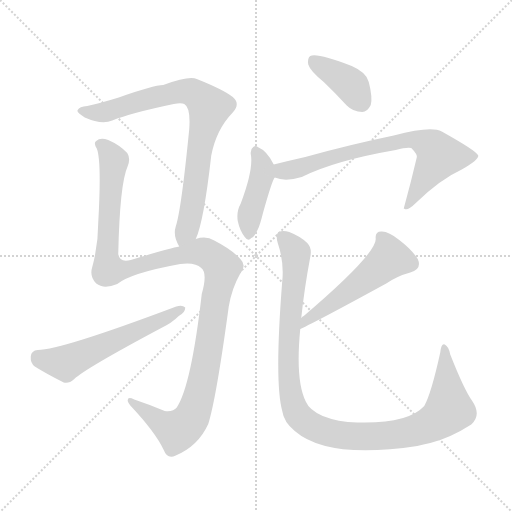
t = 0.00 s
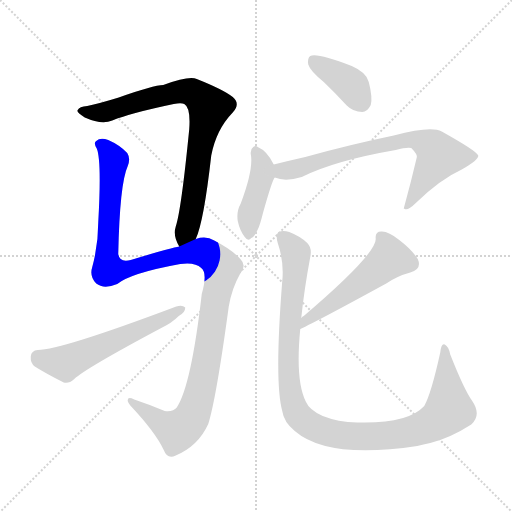
t = 1.35 s
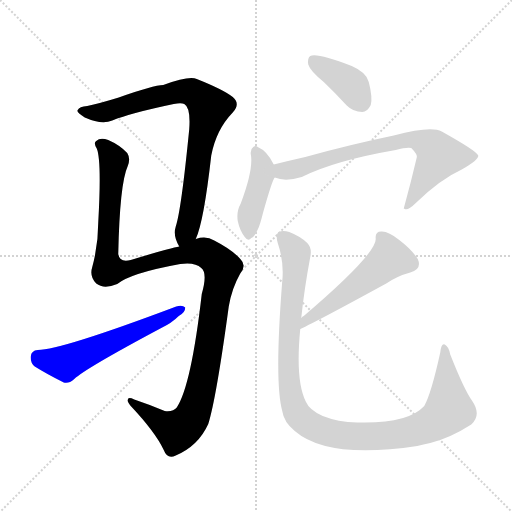
t = 2.71 s
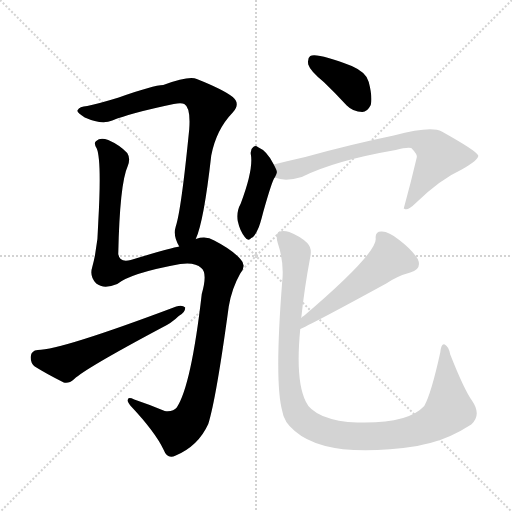
t = 4.06 s
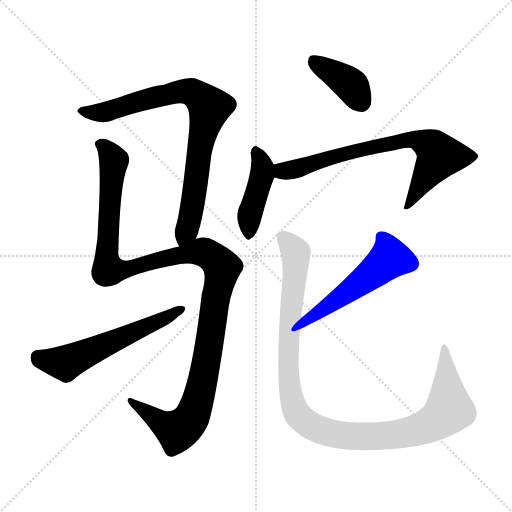
t = 5.42 s
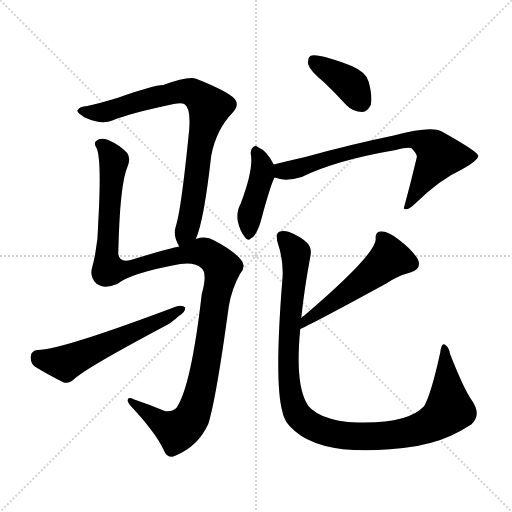
t = 6.77 s

The animated SVG that drew these frames (rendered in a browser with its animation timeline set to each time). Animation: 8 CSS @keyframes rules; one cycle of 6.77 s.

<svg version="1.1" viewBox="0 0 1024 1024" xmlns="http://www.w3.org/2000/svg">
  <g stroke="lightgray" stroke-dasharray="1,1" stroke-width="1" transform="scale(4, 4)">
    <line x1="0" y1="0" x2="256" y2="256"></line>
    <line x1="256" y1="0" x2="0" y2="256"></line>
    <line x1="128" y1="0" x2="128" y2="256"></line>
    <line x1="0" y1="128" x2="256" y2="128"></line>
  </g>
<g transform="scale(1, -1) translate(0, -900)">
   <style type="text/css">
    @keyframes keyframes0 {
      from {
       stroke: blue;
       stroke-dashoffset: 805;
       stroke-width: 128;
       }
       72% {
       animation-timing-function: step-end;
       stroke: blue;
       stroke-dashoffset: 0;
       stroke-width: 128;
       }
       to {
       stroke: black;
       stroke-width: 1024;
       }
       }
       #make-me-a-hanzi-animation-0 {
         animation: keyframes0 0.905111s both;
         animation-delay: 0.000000s;
         animation-timing-function: linear;
       }
    @keyframes keyframes1 {
      from {
       stroke: blue;
       stroke-dashoffset: 1212;
       stroke-width: 128;
       }
       80% {
       animation-timing-function: step-end;
       stroke: blue;
       stroke-dashoffset: 0;
       stroke-width: 128;
       }
       to {
       stroke: black;
       stroke-width: 1024;
       }
       }
       #make-me-a-hanzi-animation-1 {
         animation: keyframes1 1.236328s both;
         animation-delay: 0.905111s;
         animation-timing-function: linear;
       }
    @keyframes keyframes2 {
      from {
       stroke: blue;
       stroke-dashoffset: 572;
       stroke-width: 128;
       }
       65% {
       animation-timing-function: step-end;
       stroke: blue;
       stroke-dashoffset: 0;
       stroke-width: 128;
       }
       to {
       stroke: black;
       stroke-width: 1024;
       }
       }
       #make-me-a-hanzi-animation-2 {
         animation: keyframes2 0.715495s both;
         animation-delay: 2.141439s;
         animation-timing-function: linear;
       }
    @keyframes keyframes3 {
      from {
       stroke: blue;
       stroke-dashoffset: 387;
       stroke-width: 128;
       }
       56% {
       animation-timing-function: step-end;
       stroke: blue;
       stroke-dashoffset: 0;
       stroke-width: 128;
       }
       to {
       stroke: black;
       stroke-width: 1024;
       }
       }
       #make-me-a-hanzi-animation-3 {
         animation: keyframes3 0.564941s both;
         animation-delay: 2.856934s;
         animation-timing-function: linear;
       }
    @keyframes keyframes4 {
      from {
       stroke: blue;
       stroke-dashoffset: 423;
       stroke-width: 128;
       }
       58% {
       animation-timing-function: step-end;
       stroke: blue;
       stroke-dashoffset: 0;
       stroke-width: 128;
       }
       to {
       stroke: black;
       stroke-width: 1024;
       }
       }
       #make-me-a-hanzi-animation-4 {
         animation: keyframes4 0.594238s both;
         animation-delay: 3.421875s;
         animation-timing-function: linear;
       }
    @keyframes keyframes5 {
      from {
       stroke: blue;
       stroke-dashoffset: 721;
       stroke-width: 128;
       }
       70% {
       animation-timing-function: step-end;
       stroke: blue;
       stroke-dashoffset: 0;
       stroke-width: 128;
       }
       to {
       stroke: black;
       stroke-width: 1024;
       }
       }
       #make-me-a-hanzi-animation-5 {
         animation: keyframes5 0.836751s both;
         animation-delay: 4.016113s;
         animation-timing-function: linear;
       }
    @keyframes keyframes6 {
      from {
       stroke: blue;
       stroke-dashoffset: 528;
       stroke-width: 128;
       }
       63% {
       animation-timing-function: step-end;
       stroke: blue;
       stroke-dashoffset: 0;
       stroke-width: 128;
       }
       to {
       stroke: black;
       stroke-width: 1024;
       }
       }
       #make-me-a-hanzi-animation-6 {
         animation: keyframes6 0.679688s both;
         animation-delay: 4.852865s;
         animation-timing-function: linear;
       }
    @keyframes keyframes7 {
      from {
       stroke: blue;
       stroke-dashoffset: 1078;
       stroke-width: 128;
       }
       78% {
       animation-timing-function: step-end;
       stroke: blue;
       stroke-dashoffset: 0;
       stroke-width: 128;
       }
       to {
       stroke: black;
       stroke-width: 1024;
       }
       }
       #make-me-a-hanzi-animation-7 {
         animation: keyframes7 1.127279s both;
         animation-delay: 5.532552s;
         animation-timing-function: linear;
       }
</style>
<path d="M 391.5 422.0 Q 407.5 456.0 422.5 589.0 Q 432.5 641.0 465.5 675.0 Q 481.5 693.0 465.5 706.0 Q 446.5 721.0 393.5 742.0 Q 378.5 749.0 326.5 730.0 Q 307.5 730.0 237.5 705.0 Q 198.5 693.0 174.5 688.0 Q 158.5 687.0 155.5 680.0 Q 151.5 676.0 169.5 665.0 Q 203.5 650.0 224.5 659.0 Q 261.5 674.0 347.5 692.0 Q 362.5 695.0 368.5 692.0 Q 381.5 685.0 378.5 642.0 Q 362.5 480.0 351.5 447.0 Q 345.5 428.0 358.5 407.0 C 370.5 380.0 381.5 394.0 391.5 422.0 Z" fill="lightgray"></path> 
<path d="M 358.5 407.0 Q 340.5 404.0 261.5 380.0 Q 239.5 374.0 236.5 392.0 Q 239.5 533.0 255.5 568.0 Q 261.5 583.0 254.5 594.0 Q 239.5 610.0 216.5 620.0 Q 200.5 626.0 192.5 618.0 Q 186.5 614.0 193.5 603.0 Q 203.5 579.0 196.5 455.0 Q 196.5 410.0 184.5 366.0 Q 178.5 347.0 192.5 333.0 Q 207.5 321.0 234.5 332.0 Q 261.5 354.0 360.5 372.0 Q 390.5 376.0 402.5 364.0 Q 415.5 354.0 403.5 312.0 Q 382.5 129.0 353.5 85.0 Q 346.5 76.0 329.5 78.0 Q 298.5 91.0 268.5 101.0 Q 255.5 107.0 255.5 100.0 Q 254.5 96.0 261.5 88.0 Q 310.5 36.0 327.5 0.0 Q 334.5 -19.0 351.5 -11.0 Q 396.5 8.0 416.5 52.0 Q 432.5 103.0 457.5 287.0 Q 463.5 323.0 480.5 353.0 Q 493.5 369.0 481.5 381.0 Q 465.5 400.0 428.5 419.0 Q 412.5 429.0 391.5 422.0 L 358.5 407.0 Z" fill="lightgray"></path> 
<path d="M 75.5 200.0 Q 62.5 199.0 61.5 187.0 Q 60.5 174.0 69.5 167.0 Q 93.5 152.0 127.5 135.0 Q 137.5 132.0 148.5 142.0 Q 170.5 163.0 322.5 244.0 Q 343.5 254.0 357.5 268.0 Q 370.5 275.0 370.5 285.0 Q 364.5 291.0 352.5 287.0 Q 121.5 200.0 75.5 200.0 Z" fill="lightgray"></path> 
<path d="M 647.5 736.0 Q 669.5 715.0 693.5 689.0 Q 706.5 676.0 724.5 676.0 Q 734.5 676.0 741.5 690.0 Q 745.5 705.0 737.5 736.0 Q 733.5 755.0 703.5 768.0 Q 633.5 795.0 620.5 788.0 Q 614.5 784.0 616.5 771.0 Q 620.5 758.0 647.5 736.0 Z" fill="lightgray"></path> 
<path d="M 547.5 571.0 Q 534.5 598.0 515.5 606.0 Q 511.5 610.0 506.5 606.0 Q 500.5 602.0 501.5 592.0 Q 507.5 562.0 481.5 493.0 Q 472.5 477.0 475.5 458.0 Q 479.5 439.0 489.5 426.0 Q 496.5 416.0 502.5 424.0 Q 508.5 425.0 515.5 441.0 Q 519.5 448.0 526.5 476.0 Q 544.5 540.0 549.5 545.0 C 555.5 556.0 555.5 556.0 547.5 571.0 Z" fill="lightgray"></path> 
<path d="M 549.5 545.0 Q 570.5 536.0 603.5 546.0 Q 669.5 579.0 791.5 600.0 Q 813.5 606.0 822.5 604.0 Q 835.5 591.0 833.5 585.0 Q 821.5 534.0 807.5 483.0 L 809.5 482.0 Q 816.5 479.0 830.5 493.0 Q 879.5 541.0 923.5 561.0 Q 957.5 580.0 956.5 589.0 Q 953.5 598.0 883.5 637.0 Q 862.5 649.0 787.5 629.0 Q 700.5 611.0 610.5 586.0 Q 579.5 579.0 547.5 571.0 C 518.5 564.0 520.5 552.0 549.5 545.0 Z" fill="lightgray"></path> 
<path d="M 600.5 242.0 Q 633.5 257.0 772.5 333.0 Q 794.5 348.0 820.5 355.0 Q 844.5 362.0 835.5 382.0 Q 823.5 401.0 798.5 420.0 Q 776.5 438.0 762.5 437.0 Q 749.5 437.0 751.5 422.0 Q 751.5 391.0 607.5 268.0 Q 604.5 267.0 602.5 264.0 C 579.5 245.0 573.5 229.0 600.5 242.0 Z" fill="lightgray"></path> 
<path d="M 944.5 98.0 Q 928.5 120.0 900.5 191.0 Q 897.5 207.0 889.5 211.0 Q 882.5 214.0 880.5 195.0 Q 862.5 113.0 848.5 88.0 Q 815.5 52.0 714.5 55.0 Q 675.5 56.0 645.5 68.0 Q 618.5 80.0 611.5 97.0 Q 590.5 139.0 600.5 242.0 L 602.5 264.0 Q 608.5 322.0 620.5 386.0 Q 624.5 404.0 614.5 414.0 Q 601.5 427.0 578.5 436.0 Q 565.5 440.0 557.5 436.0 Q 550.5 432.0 555.5 414.0 Q 568.5 375.0 564.5 338.0 Q 548.5 136.0 564.5 78.0 Q 567.5 56.0 589.5 38.0 Q 655.5 -19.0 834.5 8.0 Q 846.5 11.0 860.5 14.0 Q 900.5 24.0 942.5 51.0 Q 963.5 70.0 944.5 98.0 Z" fill="lightgray"></path> 
      <clipPath id="make-me-a-hanzi-clip-0">
      <path d="M 391.5 422.0 Q 407.5 456.0 422.5 589.0 Q 432.5 641.0 465.5 675.0 Q 481.5 693.0 465.5 706.0 Q 446.5 721.0 393.5 742.0 Q 378.5 749.0 326.5 730.0 Q 307.5 730.0 237.5 705.0 Q 198.5 693.0 174.5 688.0 Q 158.5 687.0 155.5 680.0 Q 151.5 676.0 169.5 665.0 Q 203.5 650.0 224.5 659.0 Q 261.5 674.0 347.5 692.0 Q 362.5 695.0 368.5 692.0 Q 381.5 685.0 378.5 642.0 Q 362.5 480.0 351.5 447.0 Q 345.5 428.0 358.5 407.0 C 370.5 380.0 381.5 394.0 391.5 422.0 Z" fill="lightgray"></path>
      </clipPath>
      <path clip-path="url(#make-me-a-hanzi-clip-0)" d="M 162.5 679.0 L 213.5 677.0 L 254.5 692.0 L 373.5 718.0 L 393.5 710.0 L 414.5 690.0 L 418.5 684.0 L 403.5 627.0 L 381.5 470.0 L 374.5 441.0 L 360.5 417.0 " fill="none" id="make-me-a-hanzi-animation-0" stroke-dasharray="677 1354" stroke-linecap="round"></path>

      <clipPath id="make-me-a-hanzi-clip-1">
      <path d="M 358.5 407.0 Q 340.5 404.0 261.5 380.0 Q 239.5 374.0 236.5 392.0 Q 239.5 533.0 255.5 568.0 Q 261.5 583.0 254.5 594.0 Q 239.5 610.0 216.5 620.0 Q 200.5 626.0 192.5 618.0 Q 186.5 614.0 193.5 603.0 Q 203.5 579.0 196.5 455.0 Q 196.5 410.0 184.5 366.0 Q 178.5 347.0 192.5 333.0 Q 207.5 321.0 234.5 332.0 Q 261.5 354.0 360.5 372.0 Q 390.5 376.0 402.5 364.0 Q 415.5 354.0 403.5 312.0 Q 382.5 129.0 353.5 85.0 Q 346.5 76.0 329.5 78.0 Q 298.5 91.0 268.5 101.0 Q 255.5 107.0 255.5 100.0 Q 254.5 96.0 261.5 88.0 Q 310.5 36.0 327.5 0.0 Q 334.5 -19.0 351.5 -11.0 Q 396.5 8.0 416.5 52.0 Q 432.5 103.0 457.5 287.0 Q 463.5 323.0 480.5 353.0 Q 493.5 369.0 481.5 381.0 Q 465.5 400.0 428.5 419.0 Q 412.5 429.0 391.5 422.0 L 358.5 407.0 Z" fill="lightgray"></path>
      </clipPath>
      <path clip-path="url(#make-me-a-hanzi-clip-1)" d="M 201.5 611.0 L 223.5 588.0 L 227.5 575.0 L 214.5 415.0 L 213.5 383.0 L 220.5 360.0 L 261.5 363.0 L 296.5 376.0 L 396.5 396.0 L 421.5 389.0 L 444.5 364.0 L 405.5 141.0 L 381.5 62.0 L 353.5 38.0 L 262.5 96.0 " fill="none" id="make-me-a-hanzi-animation-1" stroke-dasharray="1084 2168" stroke-linecap="round"></path>

      <clipPath id="make-me-a-hanzi-clip-2">
      <path d="M 75.5 200.0 Q 62.5 199.0 61.5 187.0 Q 60.5 174.0 69.5 167.0 Q 93.5 152.0 127.5 135.0 Q 137.5 132.0 148.5 142.0 Q 170.5 163.0 322.5 244.0 Q 343.5 254.0 357.5 268.0 Q 370.5 275.0 370.5 285.0 Q 364.5 291.0 352.5 287.0 Q 121.5 200.0 75.5 200.0 Z" fill="lightgray"></path>
      </clipPath>
      <path clip-path="url(#make-me-a-hanzi-clip-2)" d="M 74.5 187.0 L 84.5 180.0 L 130.5 174.0 L 364.5 282.0 " fill="none" id="make-me-a-hanzi-animation-2" stroke-dasharray="444 888" stroke-linecap="round"></path>

      <clipPath id="make-me-a-hanzi-clip-3">
      <path d="M 647.5 736.0 Q 669.5 715.0 693.5 689.0 Q 706.5 676.0 724.5 676.0 Q 734.5 676.0 741.5 690.0 Q 745.5 705.0 737.5 736.0 Q 733.5 755.0 703.5 768.0 Q 633.5 795.0 620.5 788.0 Q 614.5 784.0 616.5 771.0 Q 620.5 758.0 647.5 736.0 Z" fill="lightgray"></path>
      </clipPath>
      <path clip-path="url(#make-me-a-hanzi-clip-3)" d="M 625.5 780.0 L 696.5 735.0 L 722.5 696.0 " fill="none" id="make-me-a-hanzi-animation-3" stroke-dasharray="259 518" stroke-linecap="round"></path>

      <clipPath id="make-me-a-hanzi-clip-4">
      <path d="M 547.5 571.0 Q 534.5 598.0 515.5 606.0 Q 511.5 610.0 506.5 606.0 Q 500.5 602.0 501.5 592.0 Q 507.5 562.0 481.5 493.0 Q 472.5 477.0 475.5 458.0 Q 479.5 439.0 489.5 426.0 Q 496.5 416.0 502.5 424.0 Q 508.5 425.0 515.5 441.0 Q 519.5 448.0 526.5 476.0 Q 544.5 540.0 549.5 545.0 C 555.5 556.0 555.5 556.0 547.5 571.0 Z" fill="lightgray"></path>
      </clipPath>
      <path clip-path="url(#make-me-a-hanzi-clip-4)" d="M 511.5 597.0 L 524.5 568.0 L 524.5 551.0 L 501.5 478.0 L 497.5 437.0 " fill="none" id="make-me-a-hanzi-animation-4" stroke-dasharray="295 590" stroke-linecap="round"></path>

      <clipPath id="make-me-a-hanzi-clip-5">
      <path d="M 549.5 545.0 Q 570.5 536.0 603.5 546.0 Q 669.5 579.0 791.5 600.0 Q 813.5 606.0 822.5 604.0 Q 835.5 591.0 833.5 585.0 Q 821.5 534.0 807.5 483.0 L 809.5 482.0 Q 816.5 479.0 830.5 493.0 Q 879.5 541.0 923.5 561.0 Q 957.5 580.0 956.5 589.0 Q 953.5 598.0 883.5 637.0 Q 862.5 649.0 787.5 629.0 Q 700.5 611.0 610.5 586.0 Q 579.5 579.0 547.5 571.0 C 518.5 564.0 520.5 552.0 549.5 545.0 Z" fill="lightgray"></path>
      </clipPath>
      <path clip-path="url(#make-me-a-hanzi-clip-5)" d="M 555.5 565.0 L 565.5 558.0 L 591.5 561.0 L 739.5 605.0 L 836.5 620.0 L 860.5 609.0 L 878.5 588.0 L 820.5 493.0 L 812.5 490.0 " fill="none" id="make-me-a-hanzi-animation-5" stroke-dasharray="593 1186" stroke-linecap="round"></path>

      <clipPath id="make-me-a-hanzi-clip-6">
      <path d="M 600.5 242.0 Q 633.5 257.0 772.5 333.0 Q 794.5 348.0 820.5 355.0 Q 844.5 362.0 835.5 382.0 Q 823.5 401.0 798.5 420.0 Q 776.5 438.0 762.5 437.0 Q 749.5 437.0 751.5 422.0 Q 751.5 391.0 607.5 268.0 Q 604.5 267.0 602.5 264.0 C 579.5 245.0 573.5 229.0 600.5 242.0 Z" fill="lightgray"></path>
      </clipPath>
      <path clip-path="url(#make-me-a-hanzi-clip-6)" d="M 761.5 426.0 L 770.5 416.0 L 779.5 384.0 L 695.5 315.0 L 622.5 270.0 L 601.5 247.0 " fill="none" id="make-me-a-hanzi-animation-6" stroke-dasharray="400 800" stroke-linecap="round"></path>

      <clipPath id="make-me-a-hanzi-clip-7">
      <path d="M 944.5 98.0 Q 928.5 120.0 900.5 191.0 Q 897.5 207.0 889.5 211.0 Q 882.5 214.0 880.5 195.0 Q 862.5 113.0 848.5 88.0 Q 815.5 52.0 714.5 55.0 Q 675.5 56.0 645.5 68.0 Q 618.5 80.0 611.5 97.0 Q 590.5 139.0 600.5 242.0 L 602.5 264.0 Q 608.5 322.0 620.5 386.0 Q 624.5 404.0 614.5 414.0 Q 601.5 427.0 578.5 436.0 Q 565.5 440.0 557.5 436.0 Q 550.5 432.0 555.5 414.0 Q 568.5 375.0 564.5 338.0 Q 548.5 136.0 564.5 78.0 Q 567.5 56.0 589.5 38.0 Q 655.5 -19.0 834.5 8.0 Q 846.5 11.0 860.5 14.0 Q 900.5 24.0 942.5 51.0 Q 963.5 70.0 944.5 98.0 Z" fill="lightgray"></path>
      </clipPath>
      <path clip-path="url(#make-me-a-hanzi-clip-7)" d="M 564.5 428.0 L 591.5 394.0 L 576.5 204.0 L 581.5 111.0 L 595.5 71.0 L 617.5 51.0 L 667.5 32.0 L 709.5 27.0 L 798.5 31.0 L 857.5 49.0 L 898.5 80.0 L 889.5 204.0 " fill="none" id="make-me-a-hanzi-animation-7" stroke-dasharray="950 1900" stroke-linecap="round"></path>

</g>
</svg>
